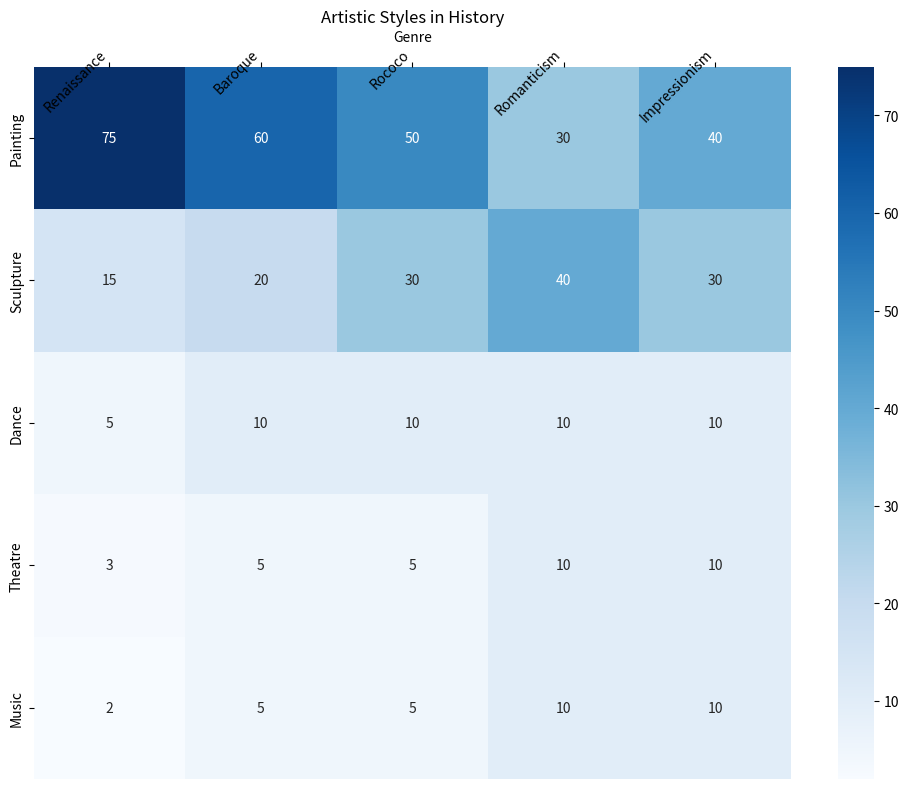

This chart was generated by the following Python code: (Note: this script raises an exception after producing the figure.)

import matplotlib.pyplot as plt
import numpy as np
import pandas as pd

# Data
data = {'Genre': ['Renaissance', 'Baroque', 'Rococo', 'Romanticism', 'Impressionism'], 'Painting': [75, 60, 50, 30, 40], 'Sculpture': [15, 20, 30, 40, 30], 'Dance': [5, 10, 10, 10, 10], 'Theatre': [3, 5, 5, 10, 10], 'Music': [2, 5, 5, 10, 10]}

# Convert data to pandas dataframe
df = pd.DataFrame(data)

# Set figure size
plt.figure(figsize=(10,8))

# Set x and y axis ticks and ticklabels
plt.xticks([0.5, 1.5, 2.5, 3.5, 4.5], ['Renaissance', 'Baroque', 'Rococo', 'Romanticism', 'Impressionism'], ha='right', rotation=45, rotation_mode='anchor')
plt.yticks([0.5, 1.5, 2.5, 3.5, 4.5], ['Painting', 'Sculpture', 'Dance', 'Theatre', 'Music'], rotation=0)

# Create heatmap with seaborn
import seaborn as sns
hm = sns.heatmap(df.set_index('Genre').T, cmap='Blues', annot=True, cbar=True)

# Set tick label position
hm.xaxis.tick_top()
hm.xaxis.set_label_position("top")
hm.tick_params(labeltop=True, labelbottom=False)

# Set title
plt.title('Artistic Styles in History')

# Automatically resize image and save
plt.tight_layout()
plt.savefig('output/final/heatmap/png/20231228-131639_8.png', bbox_inches='tight')

# Clear current image state
plt.clf()
